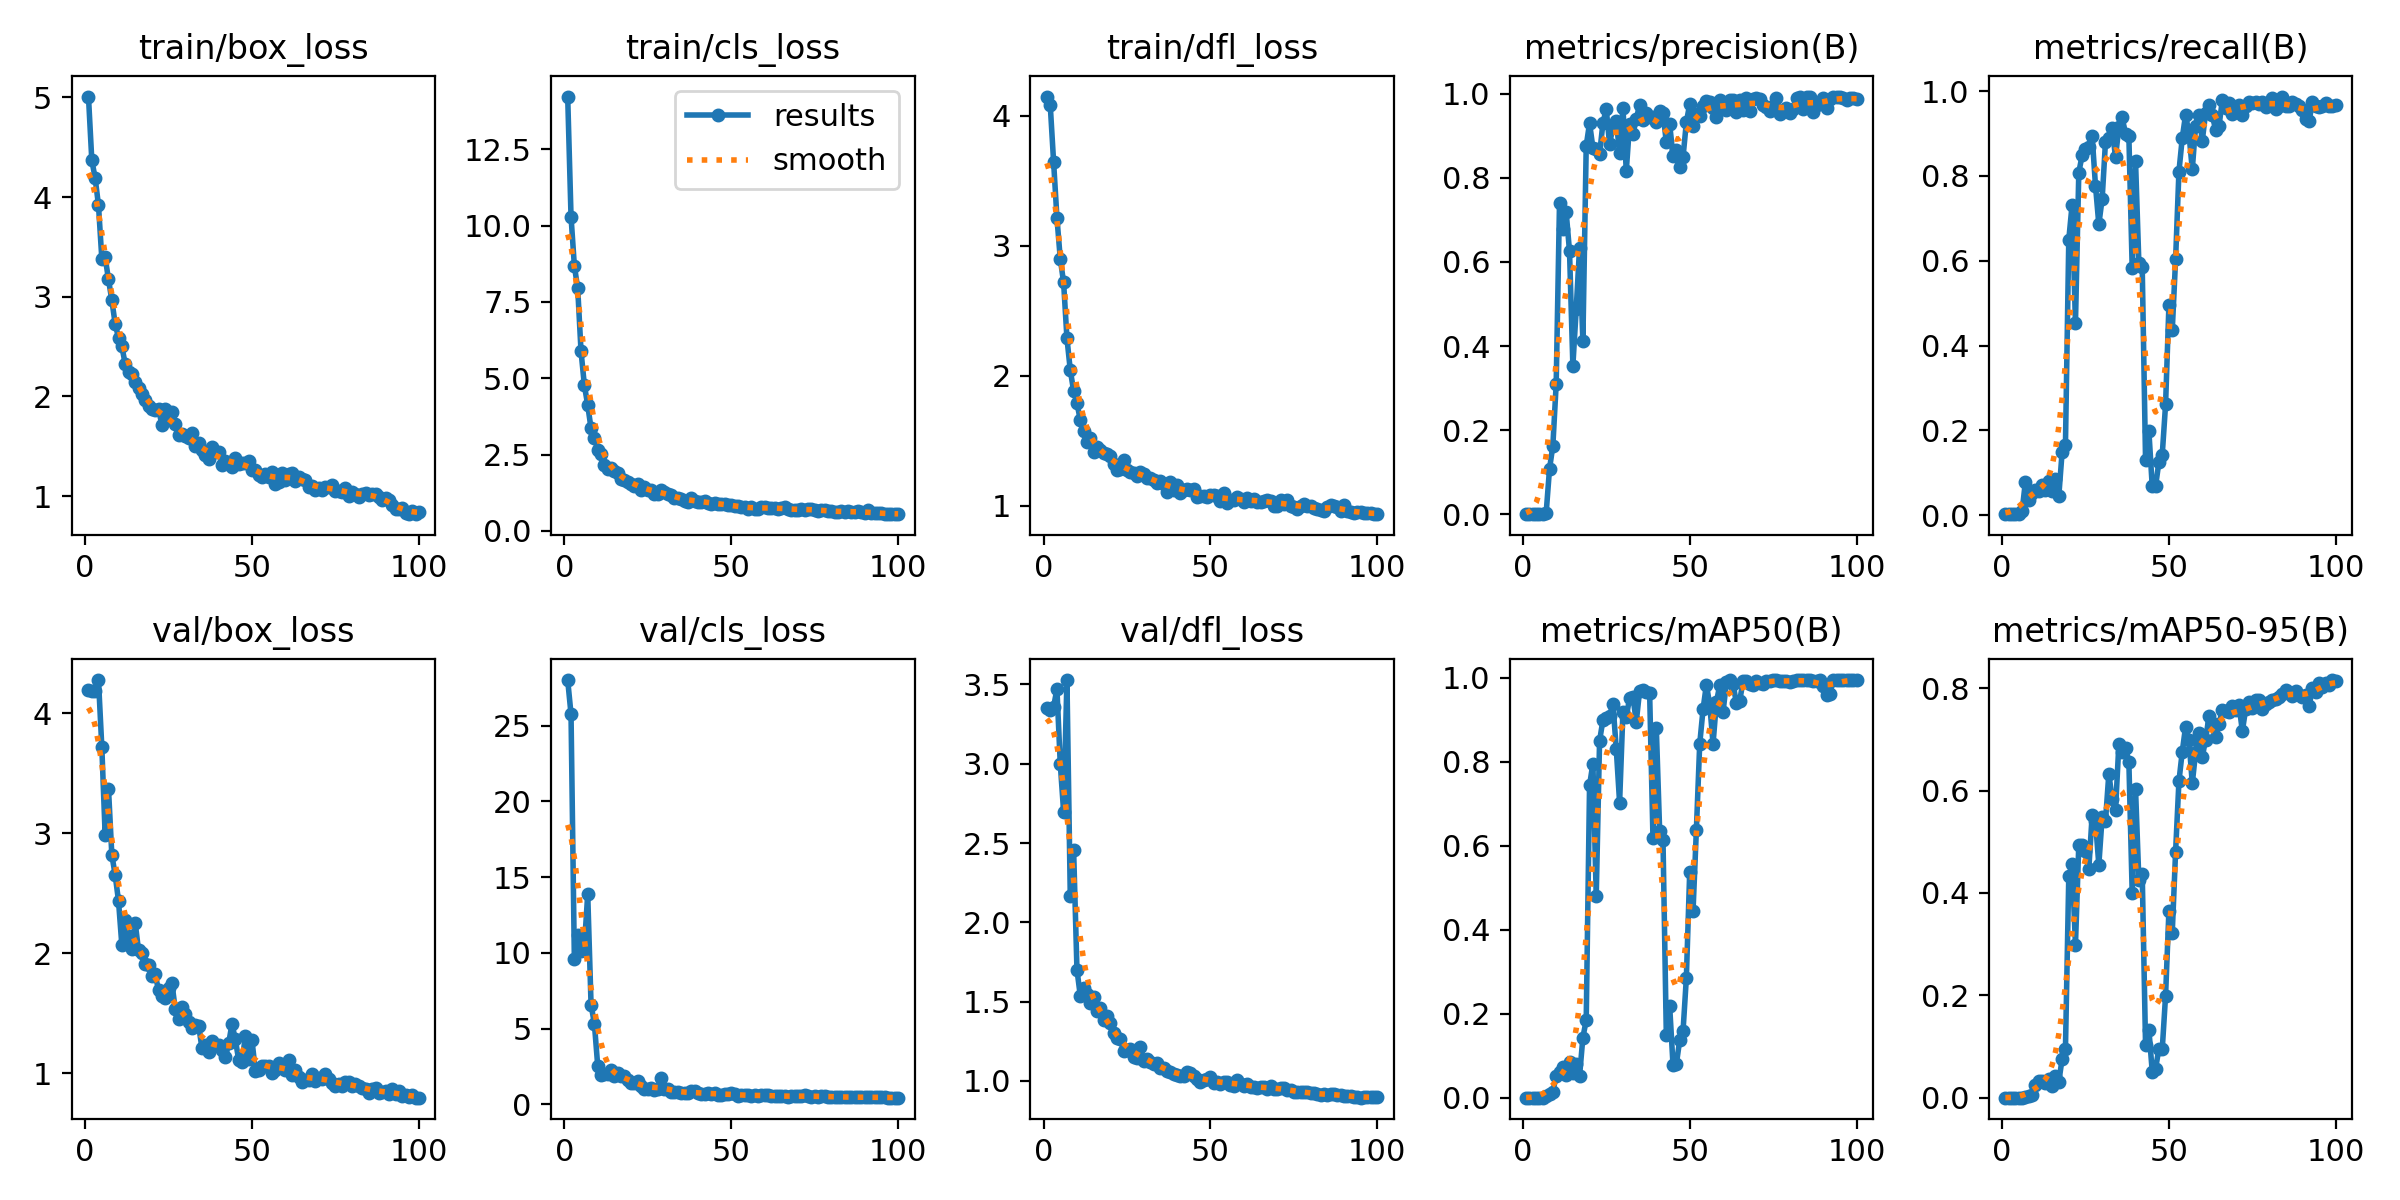

The data file committed next to this chart (first rows):
epoch, train/box_loss, train/cls_loss, train/dfl_loss, metrics/precision(B), metrics/recall(B), metrics/mAP50(B), metrics/mAP50-95(B), val/box_loss, val/cls_loss, val/dfl_loss, lr/pg0, lr/pg1, lr/pg2
1, 5.008, 14.22, 4.15, 2e-05, 0.00212, 1e-05, 0, 4.191, 28, 3.354, 0.00036, 0.00036, 0.00036
2, 4.37, 10.29, 4.083, 2e-05, 0.00212, 1e-05, 0, 4.184, 25.75, 3.341, 0.0007327, 0.0007327, 0.0007327
3, 4.191, 8.682, 3.648, 2e-05, 0.00212, 1e-05, 0, 4.183, 9.575, 3.357, 0.001098, 0.001098, 0.001098
4, 3.919, 7.948, 3.217, 2e-05, 0.00212, 1e-05, 0, 4.275, 11.2, 3.472, 0.001455, 0.001455, 0.001455
5, 3.384, 5.878, 2.901, 2e-05, 0.00212, 1e-05, 0, 3.717, 10.14, 2.999, 0.001806, 0.001806, 0.001806
6, 3.396, 4.772, 2.719, 0.00029, 0.00849, 0.00031, 0.00013, 2.983, 10.42, 2.699, 0.001901, 0.001901, 0.001901
7, 3.173, 4.12, 2.29, 0.00304, 0.07856, 0.00346, 0.00106, 3.368, 13.88, 3.528, 0.001881, 0.001881, 0.001881
8, 2.966, 3.357, 2.043, 0.1074, 0.03609, 0.00777, 0.00346, 2.819, 6.583, 2.165, 0.001861, 0.001861, 0.001861
9, 2.728, 3.047, 1.885, 0.1626, 0.05096, 0.01437, 0.00551, 2.65, 5.326, 2.456, 0.001842, 0.001842, 0.001842
10, 2.589, 2.664, 1.791, 0.3091, 0.05945, 0.05211, 0.02437, 2.435, 2.541, 1.701, 0.001822, 0.001822, 0.001822
11, 2.503, 2.532, 1.659, 0.7411, 0.05732, 0.06029, 0.03224, 2.067, 1.969, 1.536, 0.001802, 0.001802, 0.001802
12, 2.327, 2.152, 1.577, 0.6781, 0.07006, 0.07373, 0.03196, 2.277, 1.998, 1.585, 0.001782, 0.001782, 0.001782
13, 2.25, 2.028, 1.487, 0.7176, 0.05936, 0.05343, 0.02849, 2.141, 1.994, 1.548, 0.001762, 0.001762, 0.001762
14, 2.227, 2.053, 1.525, 0.6249, 0.08068, 0.0851, 0.03617, 2.034, 2.247, 1.49, 0.001743, 0.001743, 0.001743
15, 2.141, 1.977, 1.413, 0.3533, 0.05732, 0.05765, 0.02322, 2.252, 1.883, 1.527, 0.001723, 0.001723, 0.001723
16, 2.088, 1.907, 1.452, 0.4876, 0.08493, 0.08129, 0.04192, 2.023, 2.047, 1.443, 0.001703, 0.001703, 0.001703
17, 2.021, 1.706, 1.433, 0.6334, 0.04403, 0.05127, 0.03052, 1.996, 1.904, 1.458, 0.001683, 0.001683, 0.001683
18, 1.962, 1.674, 1.403, 0.4119, 0.1486, 0.1432, 0.07593, 1.909, 1.858, 1.382, 0.001663, 0.001663, 0.001663
19, 1.909, 1.604, 1.396, 0.8761, 0.1652, 0.1845, 0.09483, 1.9, 1.593, 1.411, 0.001644, 0.001644, 0.001644
20, 1.87, 1.539, 1.383, 0.9302, 0.6497, 0.7433, 0.4321, 1.805, 1.43, 1.365, 0.001624, 0.001624, 0.001624
21, 1.861, 1.481, 1.323, 0.8715, 0.7325, 0.7952, 0.4558, 1.821, 1.419, 1.301, 0.001604, 0.001604, 0.001604
22, 1.875, 1.53, 1.274, 0.8695, 0.4527, 0.4798, 0.2987, 1.689, 1.556, 1.271, 0.001584, 0.001584, 0.001584
23, 1.714, 1.351, 1.283, 0.856, 0.808, 0.8493, 0.4943, 1.645, 1.251, 1.265, 0.001564, 0.001564, 0.001564
24, 1.874, 1.449, 1.353, 0.9302, 0.8487, 0.8981, 0.4929, 1.625, 1.019, 1.186, 0.001545, 0.001545, 0.001545
25, 1.786, 1.351, 1.276, 0.9639, 0.8641, 0.9042, 0.482, 1.708, 1.012, 1.198, 0.001525, 0.001525, 0.001525
26, 1.84, 1.342, 1.263, 0.8796, 0.8687, 0.9076, 0.4464, 1.75, 1.078, 1.199, 0.001505, 0.001505, 0.001505
27, 1.727, 1.226, 1.256, 0.9225, 0.8938, 0.9379, 0.5521, 1.533, 0.9344, 1.154, 0.001485, 0.001485, 0.001485
28, 1.613, 1.198, 1.225, 0.9364, 0.7771, 0.8302, 0.5401, 1.453, 0.9947, 1.144, 0.001465, 0.001465, 0.001465
29, 1.627, 1.342, 1.256, 0.8586, 0.6858, 0.7024, 0.4548, 1.547, 1.739, 1.216, 0.001446, 0.001446, 0.001446
30, 1.6, 1.278, 1.247, 0.967, 0.7462, 0.9187, 0.5486, 1.489, 1.05, 1.127, 0.001426, 0.001426, 0.001426
31, 1.588, 1.205, 1.214, 0.8169, 0.8809, 0.9058, 0.5408, 1.425, 1.035, 1.137, 0.001406, 0.001406, 0.001406
32, 1.634, 1.195, 1.213, 0.9291, 0.8897, 0.9514, 0.6328, 1.371, 0.8478, 1.12, 0.001386, 0.001386, 0.001386
33, 1.498, 1.092, 1.201, 0.9033, 0.9124, 0.9527, 0.5838, 1.399, 0.8389, 1.106, 0.001366, 0.001366, 0.001366
34, 1.53, 1.091, 1.172, 0.9408, 0.8439, 0.8949, 0.5618, 1.395, 0.8296, 1.113, 0.001347, 0.001347, 0.001347
35, 1.462, 1.036, 1.19, 0.9734, 0.9151, 0.9688, 0.6901, 1.209, 0.7467, 1.08, 0.001327, 0.001327, 0.001327
36, 1.409, 0.985, 1.171, 0.9378, 0.9384, 0.9696, 0.6763, 1.233, 0.7715, 1.083, 0.001307, 0.001307, 0.001307
37, 1.368, 0.9519, 1.106, 0.9551, 0.8981, 0.9647, 0.6837, 1.171, 0.7447, 1.063, 0.001287, 0.001287, 0.001287
38, 1.494, 1.087, 1.179, 0.9447, 0.8938, 0.9626, 0.6563, 1.271, 0.8611, 1.059, 0.001267, 0.001267, 0.001267
39, 1.448, 0.991, 1.124, 0.9451, 0.5817, 0.6173, 0.3996, 1.233, 0.8822, 1.043, 0.001248, 0.001248, 0.001248
40, 1.445, 0.9546, 1.156, 0.9327, 0.8344, 0.8791, 0.6023, 1.235, 0.7656, 1.04, 0.001228, 0.001228, 0.001228
41, 1.309, 0.9522, 1.096, 0.9589, 0.5938, 0.6348, 0.4246, 1.192, 0.7087, 1.029, 0.001208, 0.001208, 0.001208
42, 1.349, 0.989, 1.121, 0.955, 0.5859, 0.6144, 0.4375, 1.137, 0.705, 1.03, 0.001188, 0.001188, 0.001188
43, 1.333, 0.9238, 1.131, 0.8843, 0.1298, 0.148, 0.1026, 1.248, 0.7692, 1.059, 0.001168, 0.001168, 0.001168
44, 1.297, 0.888, 1.123, 0.9277, 0.1974, 0.218, 0.1331, 1.409, 0.7203, 1.05, 0.001149, 0.001149, 0.001149
45, 1.378, 0.9081, 1.127, 0.8527, 0.06794, 0.07858, 0.05108, 1.28, 0.7465, 1.03, 0.001129, 0.001129, 0.001129
46, 1.318, 0.8959, 1.069, 0.8669, 0.06794, 0.07976, 0.0565, 1.11, 0.6463, 1.013, 0.001109, 0.001109, 0.001109
47, 1.331, 0.8789, 1.075, 0.8249, 0.1253, 0.1363, 0.09579, 1.091, 0.644, 0.9963, 0.001089, 0.001089, 0.001089
48, 1.332, 0.8882, 1.075, 0.8488, 0.1422, 0.1576, 0.09435, 1.308, 0.7041, 1.007, 0.001069, 0.001069, 0.001069
49, 1.353, 0.853, 1.068, 0.9322, 0.2611, 0.2849, 0.1995, 1.119, 0.6688, 1.012, 0.00105, 0.00105, 0.00105
50, 1.258, 0.8393, 1.083, 0.9754, 0.4947, 0.536, 0.3648, 1.272, 0.7532, 1.023, 0.00103, 0.00103, 0.00103
51, 1.26, 0.8222, 1.079, 0.9236, 0.4362, 0.444, 0.3226, 1.017, 0.6597, 0.9842, 0.00101, 0.00101, 0.00101
52, 1.216, 0.8055, 1.076, 0.9522, 0.603, 0.6367, 0.4805, 1.022, 0.573, 0.9927, 0.0009902, 0.0009902, 0.0009902
53, 1.189, 0.7822, 1.035, 0.9478, 0.8101, 0.8415, 0.6181, 1.055, 0.6348, 0.9793, 0.0009704, 0.0009704, 0.0009704
54, 1.221, 0.7765, 1.096, 0.9713, 0.8896, 0.9242, 0.6761, 1.061, 0.5988, 0.9956, 0.0009506, 0.0009506, 0.0009506
55, 1.19, 0.7361, 1.018, 0.9823, 0.9445, 0.9827, 0.725, 1.057, 0.5969, 0.9959, 0.0009308, 0.0009308, 0.0009308
56, 1.238, 0.7763, 1.048, 0.9815, 0.8997, 0.9361, 0.6989, 1.004, 0.5747, 0.972, 0.000911, 0.000911, 0.000911
57, 1.118, 0.729, 1.044, 0.9655, 0.8153, 0.8423, 0.614, 1.022, 0.5948, 0.9708, 0.0008912, 0.0008912, 0.0008912
58, 1.143, 0.7308, 1.068, 0.9454, 0.9187, 0.9409, 0.675, 1.085, 0.5857, 1.005, 0.0008714, 0.0008714, 0.0008714
59, 1.236, 0.7709, 1.049, 0.9844, 0.9448, 0.9817, 0.7122, 1.069, 0.6111, 0.9833, 0.0008516, 0.0008516, 0.0008516
60, 1.165, 0.7718, 1.026, 0.9714, 0.8832, 0.9186, 0.6659, 1.022, 0.5974, 0.9695, 0.0008318, 0.0008318, 0.0008318
... 40 more rows
